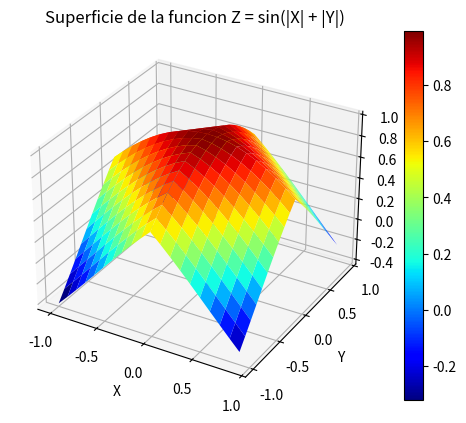

Reproduce this figure in Python.
import matplotlib.pyplot as plt 
import numpy as np 
from mpl_toolkits.mplot3d import Axes3D

x = np.arange(-1, 1, 0.1)
y = np.arange(-1, 1, 0.1)

X, Y = np.meshgrid(x, y)

Z = np.cos(np.abs(X) + np.abs(Y))

fig = plt.figure()
ax = fig.add_subplot(111, projection='3d')

surf = ax.plot_surface(X, Y, Z, cmap = 'jet', linewidth = 0) 

ax.set_xlabel('X')
ax.set_ylabel('Y')
ax.set_zlabel('Z')

ax.set_title('Superficie de la funcion Z = sin(|X| + |Y|)')
ax.set_facecolor('white')

fig.colorbar(surf, ax = ax)

plt.savefig('Grafica_5-2.png')